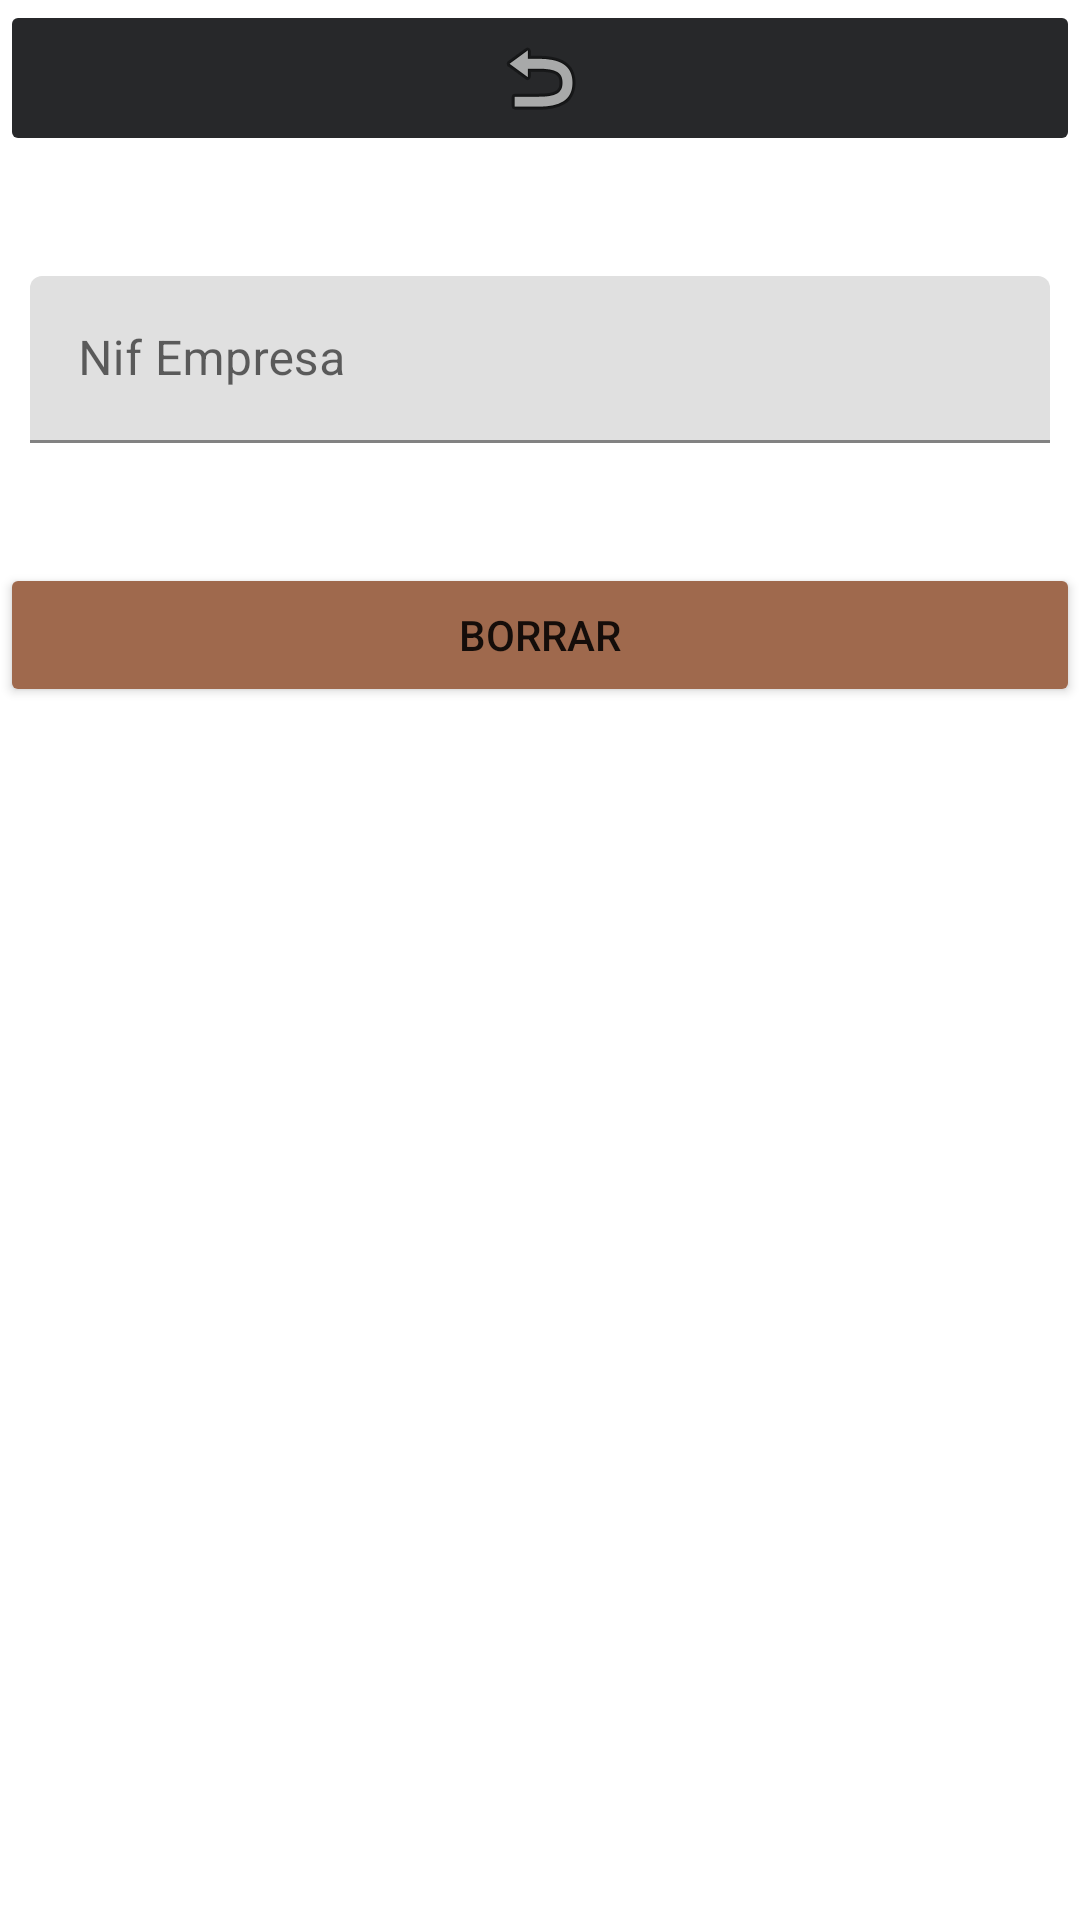

Produce the Android XML layout that renders to this screen, including the resource entries it uses.
<!-- AndroidManifest.xml: application theme Theme.WarehouseRestaurant -->
<!-- res/layout/activity_borrar_empresa.xml -->
<?xml version="1.0" encoding="utf-8"?>
<LinearLayout xmlns:android="http://schemas.android.com/apk/res/android"
    xmlns:app="http://schemas.android.com/apk/res-auto"
    xmlns:tools="http://schemas.android.com/tools"
    android:layout_width="match_parent"
    android:layout_height="match_parent"
    android:orientation="vertical"
    tools:context=".activities.empresa.BorrarEmpresa">

    <ImageButton
        android:id="@+id/imageButton2"
        android:layout_width="match_parent"
        android:layout_height="wrap_content"
        app:srcCompat="@android:drawable/ic_menu_revert"
        android:backgroundTint="@color/grisOscuroLogo"
        android:onClick="backActivity" />

    <com.google.android.material.textfield.TextInputLayout
        android:id="@+id/nifEmpresa"
        android:layout_width="match_parent"
        android:layout_height="wrap_content"
        android:layout_marginLeft="10dp"
        android:layout_marginTop="40dp"
        android:layout_marginRight="10dp"
        android:hint="Nif Empresa"
        app:startIconDrawable="@drawable/ic_baseline_business_center_24">

        <com.google.android.material.textfield.TextInputEditText
            android:layout_width="match_parent"
            android:layout_height="wrap_content"
            android:inputType="text" />
    </com.google.android.material.textfield.TextInputLayout>

    <Button
        android:id="@+id/button2"
        android:layout_width="match_parent"
        android:layout_height="wrap_content"
        android:layout_marginTop="40dp"
        android:backgroundTint="@color/marronLogo"
        android:onClick="borrar"
        android:text="Borrar" />
</LinearLayout>
<!-- resources referenced by this layout -->
<resources>
  <color name="grisOscuroLogo">#27282a</color>
  <color name="marronLogo">#9f694d</color>
  <style name="Theme.WarehouseRestaurant" parent="Theme.MaterialComponents.DayNight.DarkActionBar">
          
          <item name="colorPrimary">@color/grisLogo</item>
          <item name="colorPrimaryVariant">@color/grisOscuroLogo</item>
          <item name="colorOnPrimary">@color/white</item>
          
          <item name="colorSecondary">@color/teal_200</item>
          <item name="colorSecondaryVariant">@color/teal_700</item>
          <item name="colorOnSecondary">@color/black</item>
          
          <item name="android:statusBarColor" tools:targetApi="l">?attr/colorPrimaryVariant</item>
          
      </style>
  <color name="grisLogo">#504845</color>
  <color name="white">#FFFFFFFF</color>
  <color name="teal_200">#FF03DAC5</color>
  <color name="teal_700">#FF018786</color>
  <color name="black">#FF000000</color>
</resources>
